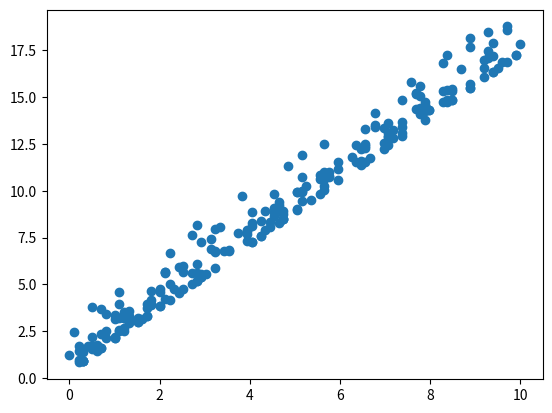

Python code for this plot: (Note: this script raises an exception after producing the figure.)
#!/usr/bin/env python3
# Date: 2020/01/05
# Author: Armit

# 主成分分析PCA基本思想：特征值、特征向量
# 构建所有特征的协方差矩阵，求该矩阵的特征值最大的几个方向的特征向量、即主成分
# 第一主成分总是和第二主成分正交、其余同理，最后张开的子空间也是"方的"

import random
import numpy as np
import matplotlib.pyplot as plt

def get_data(N=100, begin=0, end=10):
  fx = lambda x: 1.7 * x + 0.4
  data = np.array([np.array([x, fx(x) + random.random() * random.randrange(4)])
          for x in np.linspace(begin, end, N)
          for _ in range(random.randrange(6))])
  return data

def pca(data, top_n_feat=100):  # data = [(ft1, ft2, ..., ftm), ...]
  # 去平均值/中心化
  data_mean = np.mean(data, axis=0)   # mean by column
  data -= data_mean
  
  # 协方差矩阵特征分解 Cov(X,Y) = E(XY) - E(X)E(Y); Cov(X,X) = D(X)
  cov = np.cov(data, rowvar=False)    # rowvar=False: each column is a variable
  eig_vals, eig_vecs = np.linalg.eig(np.mat(cov))
  eig_vals_idxs = np.argsort(eig_vals)[:-(top_n_feat+1):-1]
  red_eig_vecs = eig_vecs[:, eig_vals_idxs]  # 选择所有行，取指定列
  
  # 还原低维空间数据点
  red_data = data * red_eig_vecs      # 降维后的矩阵
  recon_data = (red_data * red_eig_vecs.T) + data_mean
  return red_data, recon_data

if __name__ == "__main__":
  data = get_data()
  plt.scatter(data[:,0], data[:,1])
  plt.show()
  red_data, recon_data = pca(data)
  plt.scatter(recon_data[:,0], recon_data[:,1])
  plt.show()
